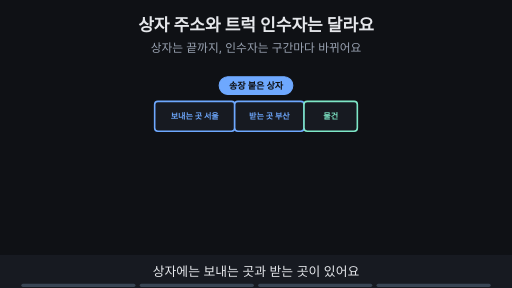
t = 0.00 s
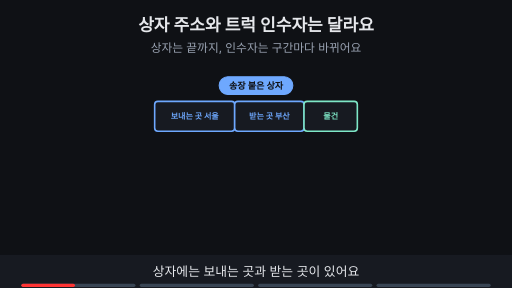
t = 1.76 s
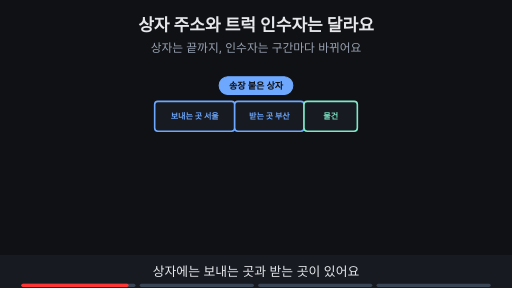
t = 3.53 s
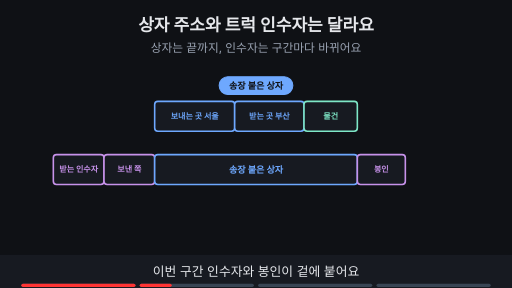
t = 4.80 s
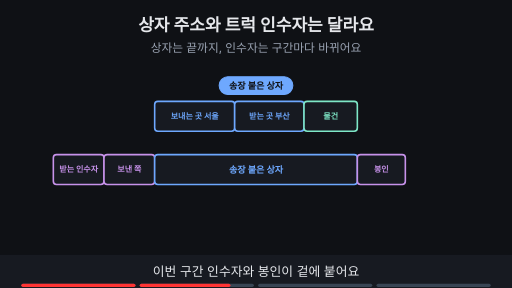
t = 6.73 s
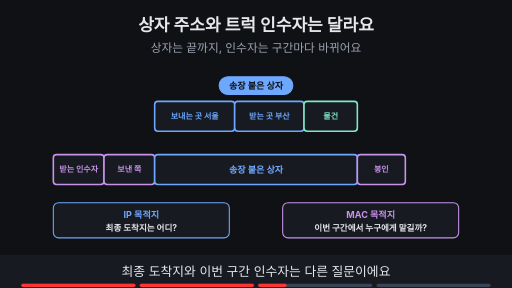
t = 8.44 s

The animated SVG that drew these frames (rendered in a browser with its animation timeline set to each time). Animation: 11 SMIL elements (animate=11); frames cover the first 8.44 s, repeats indefinitely.

<svg xmlns="http://www.w3.org/2000/svg" viewBox="0 0 960 540" width="960" height="540" font-family="-apple-system,'Apple SD Gothic Neo','Segoe UI',sans-serif">
<title>상자 주소와 트럭 인수자는 달라요</title>
<rect width="960" height="540" fill="#0f1115"/>
<text x="480" y="58" text-anchor="middle" font-size="32" font-weight="700" fill="#e6e8ec">상자 주소와 트럭 인수자는 달라요</text>
<text x="480" y="98" text-anchor="middle" font-size="22" fill="#9aa3b2">상자는 끝까지, 인수자는 구간마다 바뀌어요</text>
<g><rect x="290" y="190" width="150" height="56" rx="6" fill="#171a21" stroke="#6ea8fe" stroke-width="3"/><text x="365.0" y="223.4" text-anchor="middle" font-size="15" font-weight="700" fill="#6ea8fe">보내는 곳 서울</text><rect x="440" y="190" width="130" height="56" rx="6" fill="#171a21" stroke="#6ea8fe" stroke-width="3"/><text x="505.0" y="223.4" text-anchor="middle" font-size="15" font-weight="700" fill="#6ea8fe">받는 곳 부산</text><rect x="570" y="190" width="100" height="56" rx="6" fill="#171a21" stroke="#7ee7c7" stroke-width="3"/><text x="620.0" y="223.4" text-anchor="middle" font-size="15" font-weight="700" fill="#7ee7c7">물건</text><rect x="411" y="144" width="138" height="33" rx="16" fill="#6ea8fe" stroke="#6ea8fe" stroke-width="2"/><text x="480" y="166.12" text-anchor="middle" font-size="17" font-weight="700" fill="#0f1115">송장 붙은 상자</text></g><g opacity="0"><animate attributeName="opacity" values="0;0;1;1" keyTimes="0;0.250;0.265;1" dur="15s" repeatCount="indefinite"/><rect x="100" y="290" width="95" height="56" rx="6" fill="#171a21" stroke="#c792ea" stroke-width="3"/><text x="147.5" y="323.4" text-anchor="middle" font-size="15" font-weight="700" fill="#c792ea">받는 인수자</text><rect x="195" y="290" width="95" height="56" rx="6" fill="#171a21" stroke="#c792ea" stroke-width="3"/><text x="242.5" y="323.4" text-anchor="middle" font-size="15" font-weight="700" fill="#c792ea">보낸 쪽</text><rect x="290" y="290" width="380" height="56" rx="6" fill="#171a21" stroke="#6ea8fe" stroke-width="3"/><text x="480" y="324" text-anchor="middle" font-size="17" font-weight="700" fill="#6ea8fe">송장 붙은 상자</text><rect x="670" y="290" width="90" height="56" rx="6" fill="#171a21" stroke="#c792ea" stroke-width="3"/><text x="715.0" y="323.4" text-anchor="middle" font-size="15" font-weight="700" fill="#c792ea">봉인</text></g><g opacity="0"><animate attributeName="opacity" values="0;0;1;1;0;0" keyTimes="0;0.500;0.515;0.735;0.750;1" dur="15s" repeatCount="indefinite"/><text x="480" y="380" text-anchor="middle" font-size="1" fill="#e6e8ec"></text><rect x="100" y="380" width="330" height="66" rx="10" fill="#171a21" stroke="#6ea8fe" stroke-width="2"/><text x="265" y="408" text-anchor="middle" font-size="17" font-weight="700" fill="#6ea8fe">IP 목적지</text><text x="265" y="434" text-anchor="middle" font-size="16" font-weight="700" fill="#e6e8ec">최종 도착지는 어디?</text><rect x="530" y="380" width="330" height="66" rx="10" fill="#171a21" stroke="#c792ea" stroke-width="2"/><text x="695" y="408" text-anchor="middle" font-size="17" font-weight="700" fill="#c792ea">MAC 목적지</text><text x="695" y="434" text-anchor="middle" font-size="16" font-weight="700" fill="#e6e8ec">이번 구간에서 누구에게 맡길까?</text></g><g opacity="0"><animate attributeName="opacity" values="0;0;1;1" keyTimes="0;0.750;0.765;1" dur="15s" repeatCount="indefinite"/><line x1="300" y1="408" x2="624" y2="408" stroke="#ffb454" stroke-width="6"/><polygon points="640,408 616,396 616,420" fill="#ffb454"/><text x="470" y="450" text-anchor="middle" font-size="19" font-weight="700" fill="#e6e8ec">먼저 접수창구로, 그다음 도착지를 보고 이어서 보내요</text></g>
<rect x="0" y="478" width="960" height="62" fill="#171a21"/>
<g opacity="1"><animate attributeName="opacity" values="1;1;0;0" keyTimes="0;0.235;0.250;1" dur="15s" repeatCount="indefinite"/><text x="480" y="518" text-anchor="middle" font-size="24" fill="#e6e8ec">상자에는 보내는 곳과 받는 곳이 있어요</text></g>
<g opacity="0"><animate attributeName="opacity" values="0;0;1;1;0;0" keyTimes="0;0.250;0.265;0.485;0.500;1" dur="15s" repeatCount="indefinite"/><text x="480" y="518" text-anchor="middle" font-size="24" fill="#e6e8ec">이번 구간 인수자와 봉인이 겉에 붙어요</text></g>
<g opacity="0"><animate attributeName="opacity" values="0;0;1;1;0;0" keyTimes="0;0.500;0.515;0.735;0.750;1" dur="15s" repeatCount="indefinite"/><text x="480" y="518" text-anchor="middle" font-size="24" fill="#e6e8ec">최종 도착지와 이번 구간 인수자는 다른 질문이에요</text></g>
<g opacity="0"><animate attributeName="opacity" values="0;0;1;1" keyTimes="0;0.750;0.765;1" dur="15s" repeatCount="indefinite"/><text x="480" y="518" text-anchor="middle" font-size="24" fill="#e6e8ec">먼저 접수창구에 맡기면 이어서 보내 줘요</text></g>

<g aria-label="재생 진행 막대" data-stage-count="4"><g class="progress-segment" data-stage="1"><rect x="40" y="532" width="214" height="6" rx="3" fill="#394554"/><rect x="40" y="532" width="0" height="6" rx="3" fill="#ff3434"><animate attributeName="width" values="0;214;214" keyTimes="0;0.250000;1" dur="15s" repeatCount="indefinite"/></rect></g><g class="progress-segment" data-stage="2"><rect x="262" y="532" width="214" height="6" rx="3" fill="#394554"/><rect x="262" y="532" width="0" height="6" rx="3" fill="#ff3434"><animate attributeName="width" values="0;0;214;214" keyTimes="0;0.250000;0.500000;1" dur="15s" repeatCount="indefinite"/></rect></g><g class="progress-segment" data-stage="3"><rect x="484" y="532" width="214" height="6" rx="3" fill="#394554"/><rect x="484" y="532" width="0" height="6" rx="3" fill="#ff3434"><animate attributeName="width" values="0;0;214;214" keyTimes="0;0.500000;0.750000;1" dur="15s" repeatCount="indefinite"/></rect></g><g class="progress-segment" data-stage="4"><rect x="706" y="532" width="214" height="6" rx="3" fill="#394554"/><rect x="706" y="532" width="0" height="6" rx="3" fill="#ff3434"><animate attributeName="width" values="0;0;214" keyTimes="0;0.750000;1" dur="15s" repeatCount="indefinite"/></rect></g></g></svg>
